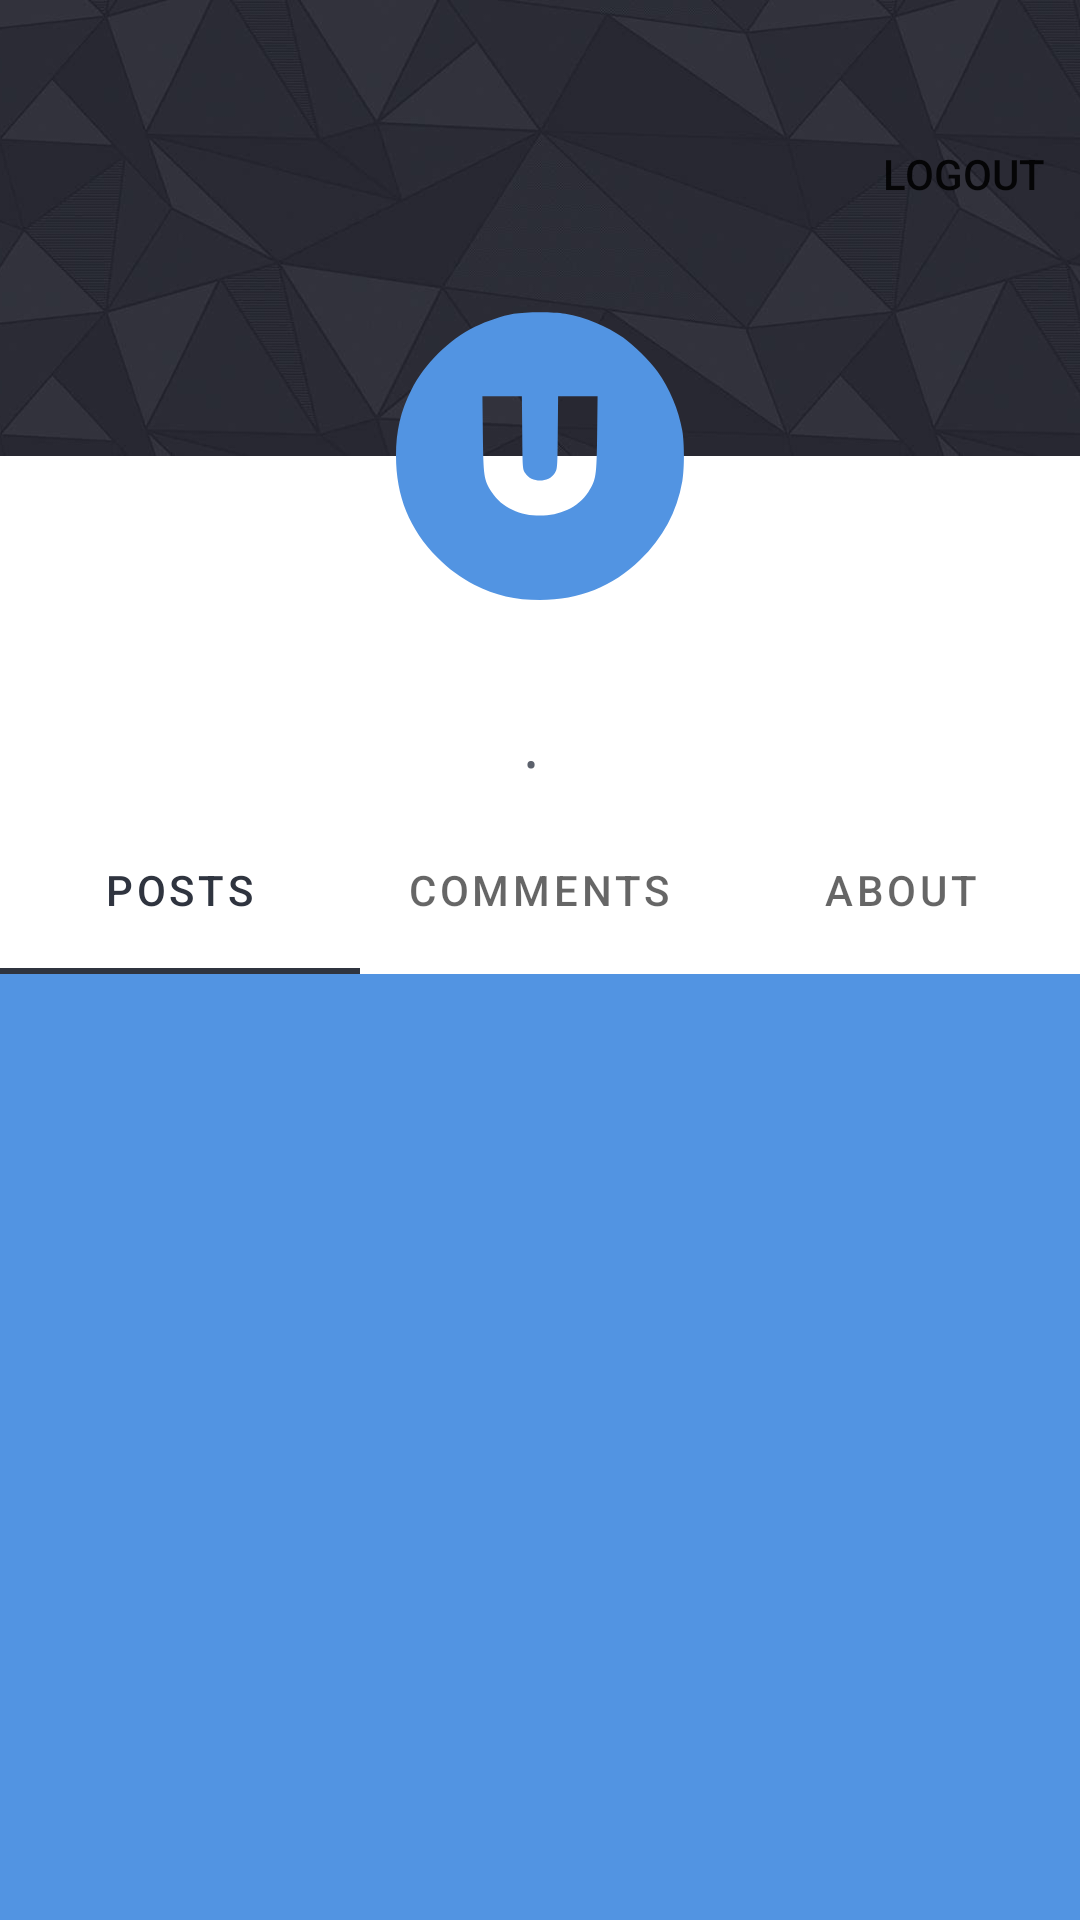

Reconstruct the res/layout file that produces this screen, plus the resources it refers to.
<!-- AndroidManifest.xml: application theme Theme.Cracker -->
<!-- res/layout/profile_top_app_bar.xml -->
<?xml version="1.0" encoding="utf-8"?>
<com.google.android.material.appbar.AppBarLayout xmlns:android="http://schemas.android.com/apk/res/android"
    xmlns:app="http://schemas.android.com/apk/res-auto"
    xmlns:tools="http://schemas.android.com/tools"
    android:layout_width="match_parent"
    android:layout_height="wrap_content">

    <com.google.android.material.appbar.CollapsingToolbarLayout
        android:layout_width="match_parent"
        android:layout_height="wrap_content"
        app:layout_scrollFlags="scroll|exitUntilCollapsed">

        <androidx.constraintlayout.widget.ConstraintLayout
            android:layout_width="match_parent"
            android:layout_height="wrap_content"
            android:theme="@style/Container">

            <ImageView
                android:id="@+id/bannerImageView"
                android:layout_width="match_parent"
                android:layout_height="152dp"
                android:contentDescription="@string/header_image"
                android:fitsSystemWindows="true"
                android:scaleType="centerCrop"
                app:layout_constraintEnd_toEndOf="parent"
                app:layout_constraintStart_toStartOf="parent"
                app:layout_constraintTop_toTopOf="parent"
                android:src="@drawable/header_image" />

            <ImageView
                android:id="@+id/avatarImageView"
                android:layout_width="96dp"
                android:layout_height="96dp"
                android:layout_gravity="center_horizontal|bottom"
                android:background="@android:color/transparent"
                android:contentDescription="@string/profile_icon"
                android:src="@drawable/ic_user_24"
                app:layout_constraintBottom_toBottomOf="@+id/bannerImageView"
                app:layout_constraintEnd_toEndOf="parent"
                app:layout_constraintStart_toStartOf="parent"
                app:layout_constraintTop_toBottomOf="@+id/bannerImageView" />

            <TextView
                android:id="@+id/nameTextView"
                android:layout_width="wrap_content"
                android:layout_height="wrap_content"
                android:layout_marginTop="16dp"
                android:textSize="18sp"
                android:textStyle="bold"
                app:layout_constraintEnd_toEndOf="parent"
                app:layout_constraintStart_toStartOf="parent"
                app:layout_constraintTop_toBottomOf="@+id/avatarImageView"
                tools:text="@tools:sample/full_names" />

            <TextView
                android:id="@+id/displayNameTextView"
                android:layout_width="wrap_content"
                android:layout_height="wrap_content"
                android:layout_marginTop="6dp"
                android:layout_marginEnd="6dp"
                android:textSize="12sp"
                app:layout_constraintEnd_toStartOf="@+id/separator"
                app:layout_constraintHorizontal_chainStyle="packed"
                app:layout_constraintStart_toStartOf="parent"
                app:layout_constraintTop_toBottomOf="@+id/nameTextView"
                tools:text="@tools:sample/full_names" />

            <TextView
                android:id="@+id/separator"
                android:layout_width="wrap_content"
                android:layout_height="wrap_content"
                android:layout_marginTop="6dp"
                android:text="@string/separator"
                android:textSize="12sp"
                app:layout_constraintEnd_toStartOf="@+id/totalKarmaTextView"
                app:layout_constraintStart_toEndOf="@+id/displayNameTextView"
                app:layout_constraintTop_toBottomOf="@+id/nameTextView" />

            <TextView
                android:id="@+id/totalKarmaTextView"
                android:layout_width="wrap_content"
                android:layout_height="wrap_content"
                android:layout_marginHorizontal="6dp"
                android:layout_marginTop="6dp"
                android:textSize="12sp"
                app:layout_constraintEnd_toEndOf="parent"
                app:layout_constraintStart_toEndOf="@+id/separator"
                app:layout_constraintTop_toBottomOf="@+id/nameTextView"
                tools:text="1 karma" />

            <com.google.android.material.tabs.TabLayout
                android:id="@+id/headerTabLayout"
                android:layout_width="match_parent"
                android:layout_height="?attr/actionBarSize"
                android:layout_marginTop="6dp"
                android:theme="@style/TabsCracker"
                app:labelVisibilityMode="labeled"
                app:layout_constraintBottom_toBottomOf="parent"
                app:layout_constraintTop_toBottomOf="@+id/displayNameTextView">

                <com.google.android.material.tabs.TabItem
                    android:layout_width="wrap_content"
                    android:layout_height="wrap_content"
                    android:text="@string/posts" />

                <com.google.android.material.tabs.TabItem
                    android:layout_width="wrap_content"
                    android:layout_height="wrap_content"
                    android:text="@string/comments" />

                <com.google.android.material.tabs.TabItem
                    android:layout_width="wrap_content"
                    android:layout_height="wrap_content"
                    android:text="@string/about" />

            </com.google.android.material.tabs.TabLayout>

        </androidx.constraintlayout.widget.ConstraintLayout>

        <com.google.android.material.appbar.MaterialToolbar
            android:id="@+id/topAppBar"
            android:theme="@style/MaterialToolbarProfileCracker"
            android:layout_width="match_parent"
            android:layout_height="?attr/actionBarSize"
            android:layout_marginTop="30dp"
            app:menu="@menu/top_app_bar_profile"
            app:navigationIcon="@drawable/ic_arrow_back_24" />

    </com.google.android.material.appbar.CollapsingToolbarLayout>

</com.google.android.material.appbar.AppBarLayout>
<!-- resources referenced by this layout -->
<resources>
  <!-- drawable header_image: jpg bitmap (drawable-v24, 25301 bytes) -->
  <!-- drawable ic_user_24 (drawable) -->
  <?xml version="1.0" encoding="utf-8"?>
  <vector xmlns:android="http://schemas.android.com/apk/res/android"
      android:width="24dp"
      android:height="24dp"
      android:viewportWidth="256.000000"
      android:viewportHeight="256.000000"
      android:tint="@color/arcDarkHighlight">
  
      <group
          android:translateY="256.000000"
          android:scaleX="0.100000"
          android:scaleY="-0.100000">
          <path
              android:fillColor="#000000"
              android:strokeWidth="1"
              android:pathData="M1046 2544 c-102 -19 -238 -64 -344 -116 -230 -113 -447 -328 -567 -564 -93 -181 -135 -364 -135 -584 0 -357 120 -652 368 -903 104 -105 205 -179 327 -241 191 -96 364 -136 585 -136 351 0 643 117 891 357 202 196 327 429 374 699 19 112 19 336 0 448 -33 186 -112 375 -221 527 -67 92 -213 237 -305 302 -144 102 -336 181 -515 212 -109 19 -351 18 -458 -1z m76 -1056 c3 -316 4 -324 26 -359 55 -90 209 -90 264 0 22 35 23 43 26 359 l3 322 176 0 175 0 -4 -337 c-5 -375 -10 -407 -78 -513 -180 -280 -681 -280 -860 1 -68 105 -73 137 -78 512 l-4 337 175 0 176 0 3 -322z" />
      </group>
  </vector>
  <string name="about">About</string>
  <string name="comments">Comments</string>
  <string name="header_image">header image</string>
  <string name="posts">Posts</string>
  <string name="profile_icon">profile icon</string>
  <string name="separator">•</string>
  <style name="Container">
          <item name="android:background">@color/arcWhite</item>
      </style>
  <style name="MaterialToolbarProfileCracker">
          <item name="colorControlNormal">@color/arcLight</item>
          <item name="android:background">@android:color/transparent</item>
      </style>
  <style name="TabsCracker">
          <item name="colorPrimary">@color/arcDark</item>
          <item name="android:background">@android:color/transparent</item>
      </style>
  <style name="Theme.Cracker" parent="Theme.MaterialComponents.Light.NoActionBar">
          <item name="android:statusBarColor" tools:targetApi="l">@android:color/transparent</item>
          <item name="android:windowTranslucentStatus">true</item>
          <item name="android:windowTranslucentNavigation">true</item>
          <item name="android:windowBackground">@color/arcWindow</item>
          <item name="android:textColor">@color/arcText</item>
          <item name="colorPrimary">@color/arcHighlight</item>
      </style>
  <color name="arcDarkHighlight">#5294E2</color>
  <color name="arcWhite">#ffffff</color>
  <color name="arcLight">#d3d8e2</color>
  <color name="arcDark">#2F343F</color>
  <color name="arcWindow">#e7e8eb</color>
  <color name="arcText">#5c616c</color>
  <color name="arcHighlight">#5294E2</color>
</resources>
